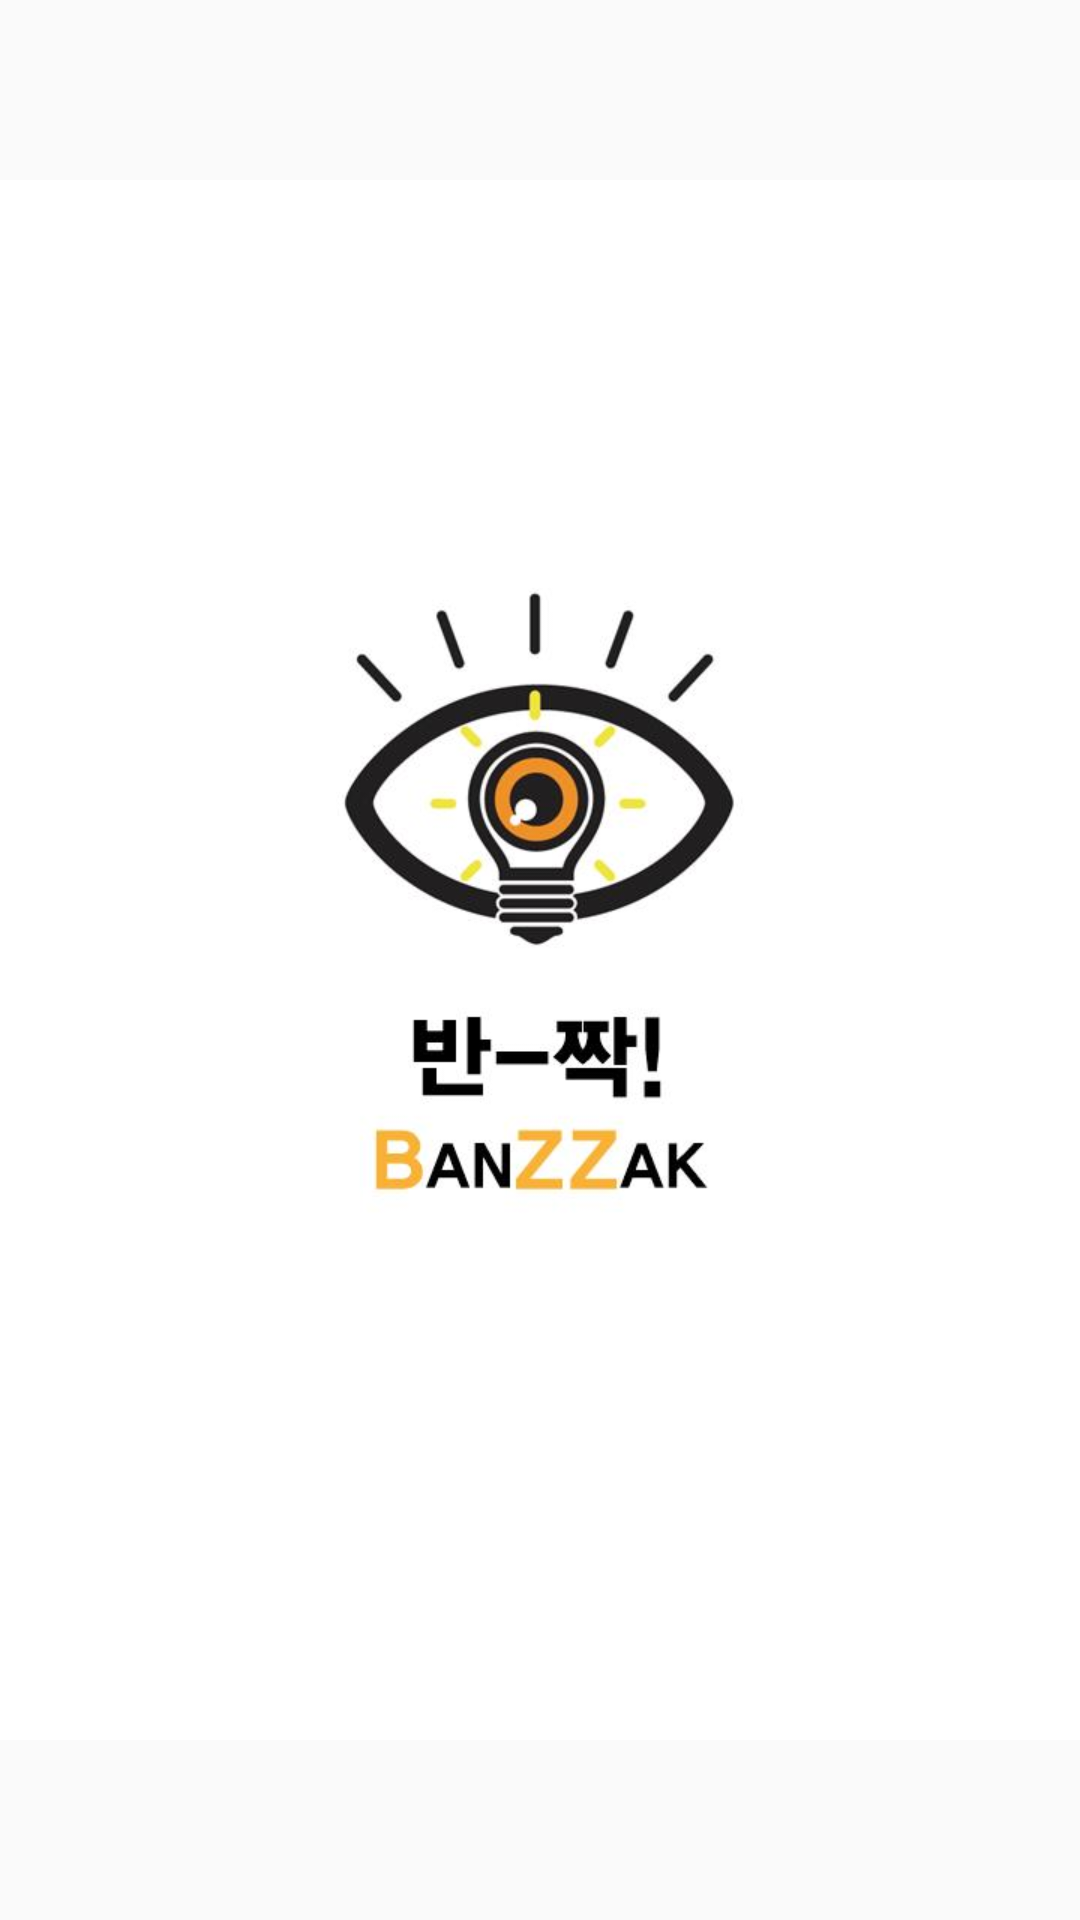

The Android layout XML behind this screen, and the referenced resources:
<!-- AndroidManifest.xml: application theme AppTheme -->
<!-- res/layout/activity_splash.xml -->
<?xml version="1.0" encoding="utf-8"?>
<RelativeLayout xmlns:android="http://schemas.android.com/apk/res/android"
    android:orientation="vertical" android:layout_width="match_parent"
    android:layout_height="match_parent"
    android:background="@drawable/splash_background">

    <ImageView
        android:id="@+id/splash_image"
        android:layout_width="wrap_content"
        android:layout_height="wrap_content"
        android:src="@drawable/splash"/>

</RelativeLayout>
<!-- resources referenced by this layout -->
<resources>
  <!-- drawable splash: jpg bitmap (drawable-v24, 26798 bytes) -->
  <style name="AppTheme" parent="Theme.AppCompat.Light.DarkActionBar">
          
          <item name="colorPrimary">#FFD700</item>
          <item name="colorPrimaryDark">#F7E600</item>
          <item name="colorAccent">@color/colorAccent</item>
      </style>
  <color name="colorAccent">#D81B60</color>
</resources>
